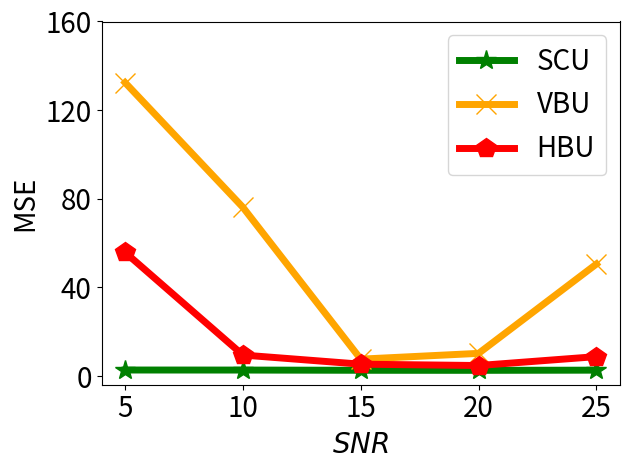

Reproduce this figure in Python.


import numpy as np
import matplotlib.pyplot as plt

epsilon = 3
beta = 1 / epsilon


x=[1, 2, 3, 4, 5]
# validation_for_plt =[97,95.8600, 94.9400, 93.5400, 93.2400]
# attack_for_plt=[0, 0.3524, 0, 0.1762, 0.1762]
# basic_for_plt=[99.8, 99.8, 99.8, 99.8, 99.8]

labels = ['5', '10', '15', '20', '25']
#unl_org_0=[28.59, 28.59, 28.59, 28.59, 28.59]
unl_org = [2.7541, 2.7412, 2.6454, 2.6283, 2.6845]

unl_hess_r = [55.8346, 9.5056, 5.3834, 4.7754, 8.7987]
unl_vbu = [132.4361, 76.1527, 7.6597, 10.2683, 50.5719]

unl_ss_w = [2.7530, 2.7311, 2.6309, 2.6076, 2.6847]
#unl_ss_wo = [6.04, 21.44, 31.33, 42.16, 45.34]



plt.figure()
l_w=5
m_s=15
#plt.figure(figsize=(8, 5.3))
#plt.plot(x, unl_fr, color='blue', marker='^', label='Retrain',linewidth=l_w, markersize=m_s)
plt.plot(x, unl_ss_w, color='g',  marker='*',  label='SCU',linewidth=l_w, markersize=m_s)
#plt.plot(x, unl_ss_wo, color='palegreen',  marker='1',  label='MCFU$_{w/o}$',linewidth=l_w, markersize=m_s)

plt.plot(x, unl_vbu, color='orange',  marker='x',  label='VBU',linewidth=l_w,  markersize=m_s)

plt.plot(x, unl_hess_r, color='r',  marker='p',  label='HBU',linewidth=l_w, markersize=m_s)


#plt.plot(x, unl_vibu, color='silver',  marker='d',  label='VIBU',linewidth=4,  markersize=10)

# plt.plot(x, y_sa03, color='r',  marker='2',  label='AAAI21 A_acc, pr=0.3',linewidth=3, markersize=8)
# plt.plot(x, y_sa05, color='darkblue',  marker='4',  label='AAAI21 A_acc, pr=0.5',linewidth=3, markersize=8)
# plt.plot(x, y_ma03, color='darkviolet',  marker='3',  label='FedMC A_acc, pr=0.3',linewidth=3, markersize=8)
# plt.plot(x, y_ma05, color='cyan',  marker='p',  label='FedMC A_acc, pr=0.5',linewidth=3, markersize=8)


# plt.grid()
leg = plt.legend(fancybox=True, shadow=True)
# plt.xlabel('Malicious Client Ratio (%)' ,fontsize=16)
plt.ylabel('MSE' ,fontsize=20)
my_y_ticks = np.arange(0, 161, 40)
plt.yticks(my_y_ticks, fontsize=20)
plt.xlabel('$\it{SNR}$', fontsize=20)

plt.xticks(x, labels, fontsize=20)
# plt.title('CIFAR10 IID')
plt.legend(loc='best', fontsize=20)
plt.tight_layout()
#plt.title("MNIST")
plt.rcParams['figure.figsize'] = (2.0, 1)
plt.rcParams['image.interpolation'] = 'nearest'
plt.rcParams['figure.subplot.left'] = 0.11
plt.rcParams['figure.subplot.bottom'] = 0.08
plt.rcParams['figure.subplot.right'] = 0.977
plt.rcParams['figure.subplot.top'] = 0.969
plt.savefig('cifar_mse_clean_snr_rayleigh_curve.png', dpi=200)
plt.show()
